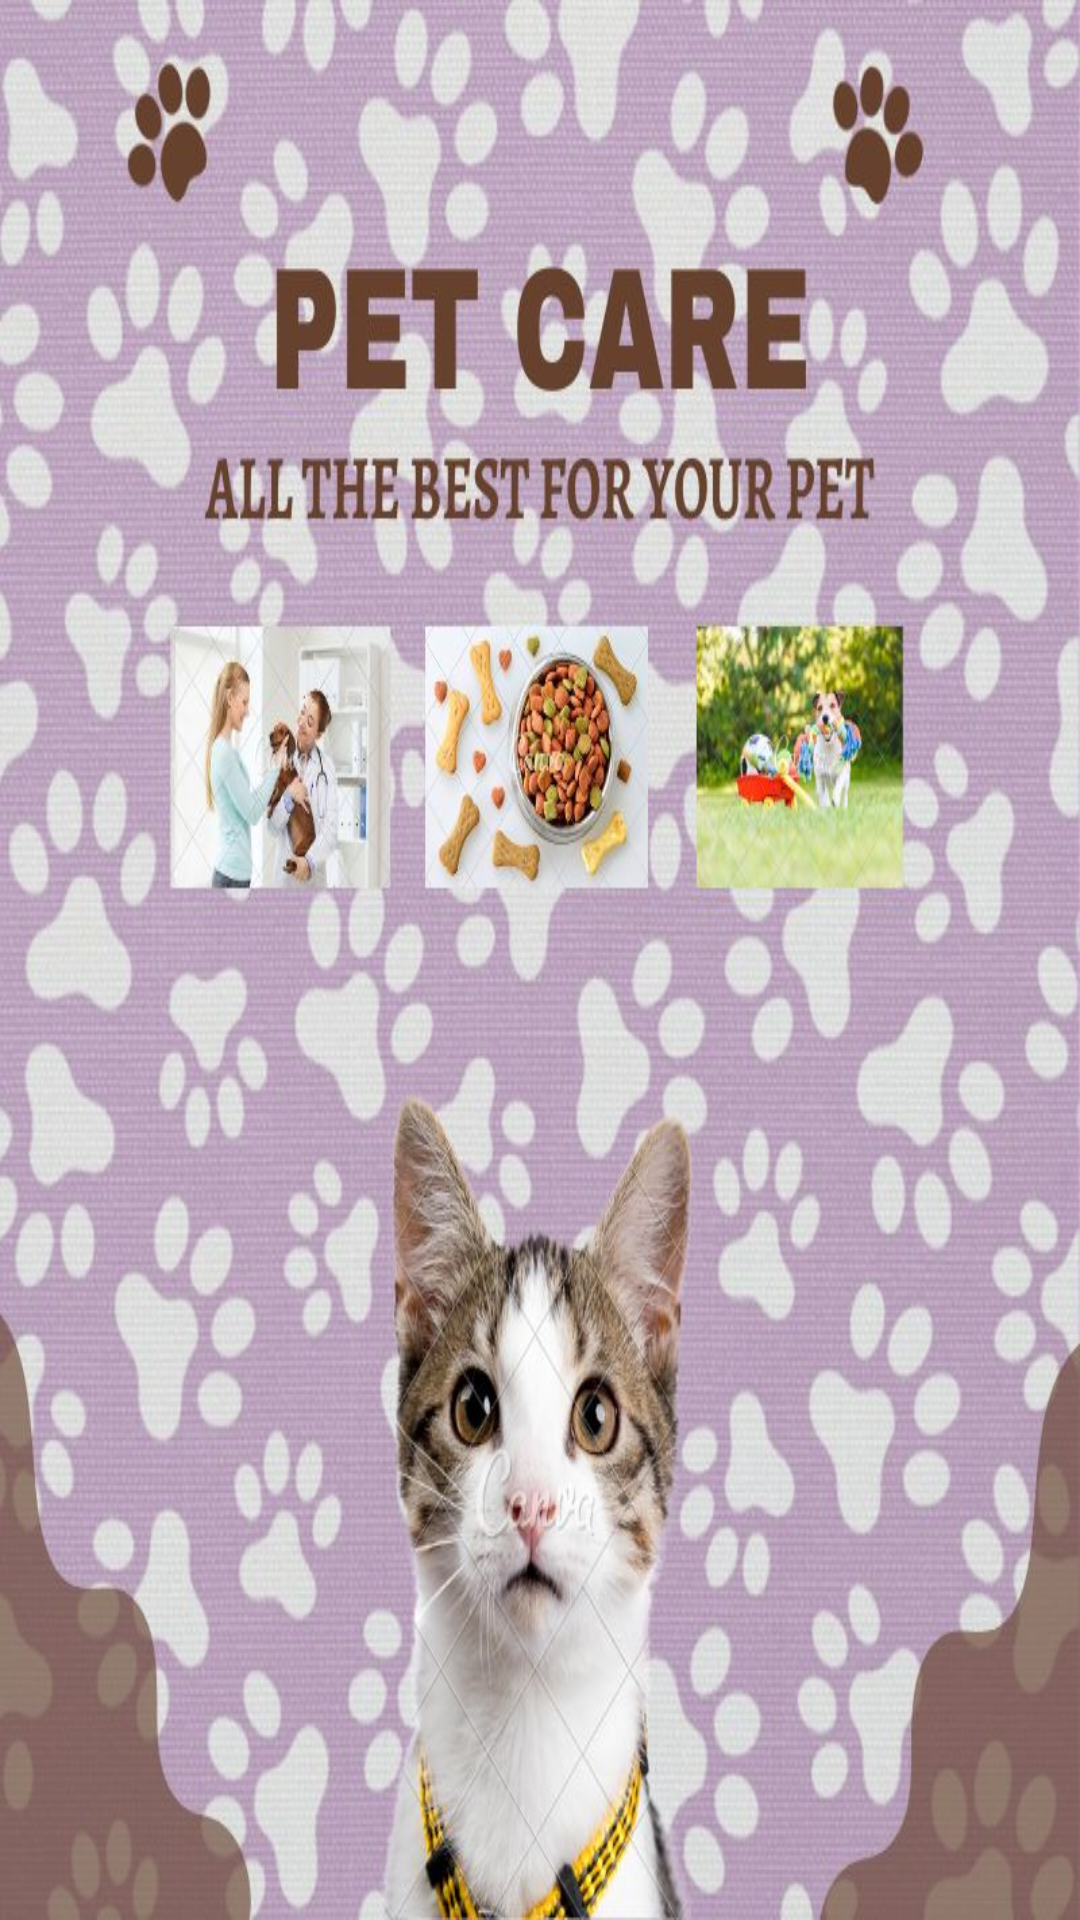

Android layout source for this screen:
<!-- AndroidManifest.xml: application theme Theme.AnimalProject -->
<!-- res/layout/activity_main.xml -->
<?xml version="1.0" encoding="utf-8"?>
<androidx.constraintlayout.widget.ConstraintLayout xmlns:android="http://schemas.android.com/apk/res/android"
    xmlns:app="http://schemas.android.com/apk/res-auto"
    xmlns:tools="http://schemas.android.com/tools"
    android:layout_width="match_parent"
    android:layout_height="match_parent"
    tools:context=".MainActivity"
    android:orientation="horizontal"
    android:background="@drawable/aa"
    >




</androidx.constraintlayout.widget.ConstraintLayout>
<!-- resources referenced by this layout -->
<resources>
  <!-- drawable aa: jpg bitmap (drawable, 129157 bytes) -->
  <style name="Theme.AnimalProject" parent="Theme.MaterialComponents.DayNight.DarkActionBar">
          
          <item name="colorPrimary">@color/purple_500</item>
          <item name="colorPrimaryVariant">@color/purple_700</item>
          <item name="colorOnPrimary">@color/white</item>
          
          <item name="colorSecondary">@color/teal_200</item>
          <item name="colorSecondaryVariant">@color/teal_700</item>
          <item name="colorOnSecondary">@color/black</item>
          
          <item name="android:statusBarColor">?attr/colorPrimaryVariant</item>
          
      </style>
  <!-- not gathered from this repository: default colours our renderer supplied (Android Studio template values) -->
  <color name="purple_500">#FF6200EE</color>
  <color name="purple_700">#FF3700B3</color>
  <color name="teal_200">#FF03DAC5</color>
  <color name="teal_700">#FF018786</color>
  <color name="black">#FF000000</color>
  <color name="white">#FFFFFFFF</color>
</resources>
